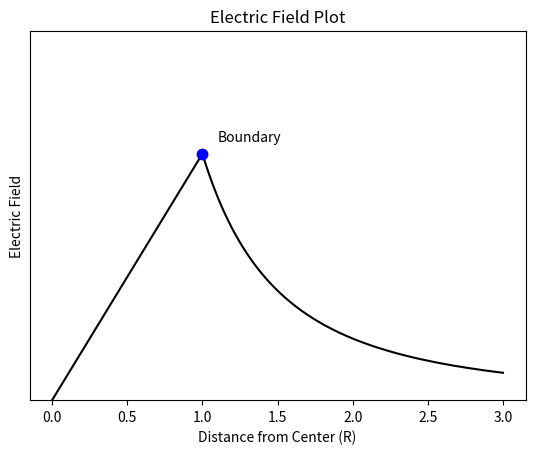

This chart was generated by the following Python code:
import matplotlib.pyplot as plt
import numpy as np 

x = np.linspace(0.000001, 3, 1000)
axes = plt.gca()
axes.set_ylim([0,.5])
y1 = x/3
y2 = (1/3)*(1/x**2)
plt.plot(x[x<1], y1[x<1], color = "black")
plt.plot(x[x>1], y2[x>1], color = "black")
plt.plot(1, 1/3, marker = '.', markersize = 15, color = "blue")
plt.annotate("Boundary", (1.1, .35))
plt.xlabel("Distance from Center (R)")
plt.ylabel("Electric Field")
plt.title("Electric Field Plot")
ax = plt.gca()
ax.axes.yaxis.set_ticks([])


plt.show()

def update(hello):
    pass